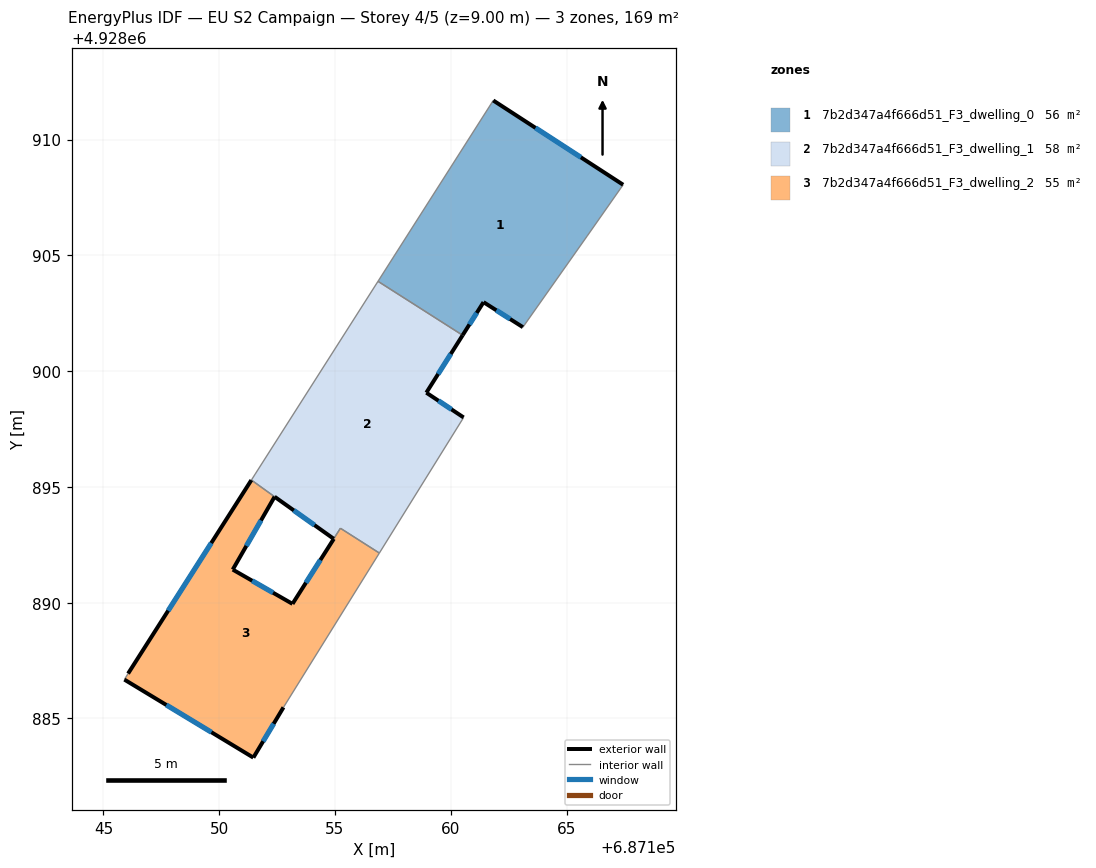
=== STOREY PLAN SPEC (per zone: floor XY polygon, exterior-wall plan segments, windows/doors) ===
zone 1: 7b2d347a4f666d51_F3_dwelling_0  (56.5 m²)
  floor: (687167.44, 4928908.05) (687165.89, 4928905.84) (687163.11, 4928901.90) (687161.42, 4928902.98) (687160.51, 4928901.55) (687156.86, 4928903.88) (687161.83, 4928911.69)
  exterior wall: (687167.44, 4928908.05) – (687161.83, 4928911.69)  [6.7 m]
    window: (687165.62, 4928909.23) – (687163.66, 4928910.50)  [2.5 m²]
  exterior wall: (687161.42, 4928902.98) – (687163.11, 4928901.90)  [2.0 m]
    window: (687161.97, 4928902.63) – (687162.56, 4928902.25)  [0.7 m²]
  exterior wall: (687160.51, 4928901.55) – (687161.42, 4928902.98)  [1.7 m]
    window: (687160.81, 4928902.01) – (687161.12, 4928902.51)  [0.6 m²]
  interior walls: 4
zone 2: 7b2d347a4f666d51_F3_dwelling_1  (58.3 m²)
  floor: (687160.51, 4928901.55) (687158.94, 4928899.07) (687160.55, 4928898.00) (687156.92, 4928892.14) (687155.23, 4928893.21) (687154.94, 4928892.76) (687152.39, 4928894.58) (687151.39, 4928895.30) (687151.56, 4928895.56) (687156.86, 4928903.88)
  exterior wall: (687158.94, 4928899.07) – (687160.51, 4928901.55)  [2.9 m]
    window: (687159.45, 4928899.88) – (687160.00, 4928900.74)  [1.1 m²]
  exterior wall: (687160.56, 4928898.00) – (687158.94, 4928899.07)  [1.9 m]
    window: (687160.03, 4928898.35) – (687159.47, 4928898.72)  [0.7 m²]
  exterior wall: (687152.39, 4928894.58) – (687154.94, 4928892.76)  [3.1 m]
    window: (687153.22, 4928893.98) – (687154.11, 4928893.35)  [1.1 m²]
  interior walls: 7
zone 3: 7b2d347a4f666d51_F3_dwelling_2  (54.6 m²)
  floor: (687155.24, 4928893.21) (687156.92, 4928892.14) (687152.77, 4928885.48) (687151.47, 4928883.31) (687145.90, 4928886.68) (687146.06, 4928886.94) (687151.39, 4928895.29) (687152.39, 4928894.58) (687150.58, 4928891.43) (687153.17, 4928889.95)
  exterior wall: (687150.58, 4928891.43) – (687152.39, 4928894.58)  [3.6 m]
    window: (687151.17, 4928892.45) – (687151.80, 4928893.55)  [1.3 m²]
  exterior wall: (687153.17, 4928889.95) – (687150.58, 4928891.43)  [3.0 m]
    window: (687152.33, 4928890.43) – (687151.42, 4928890.95)  [1.1 m²]
  exterior wall: (687151.47, 4928883.31) – (687152.78, 4928885.48)  [2.5 m]
    window: (687151.90, 4928884.01) – (687152.35, 4928884.77)  [0.9 m²]
  exterior wall: (687145.91, 4928886.68) – (687151.47, 4928883.31)  [6.5 m]
    window: (687147.72, 4928885.58) – (687149.66, 4928884.40)  [2.4 m²]
  exterior wall: (687151.39, 4928895.29) – (687146.06, 4928886.94)  [9.9 m]
    window: (687149.66, 4928892.58) – (687147.80, 4928889.66)  [3.6 m²]
  exterior wall: (687154.95, 4928892.76) – (687153.17, 4928889.95)  [3.3 m]
    window: (687154.37, 4928891.84) – (687153.75, 4928890.86)  [1.2 m²]
  interior walls: 5

=== DERIVED (storey summary) ===
Building: EU S2 Campaign
Storey: 4 of 5  (floor level z = 9.00 m)
Storey gross floor area: 169.4 m²
Zones on this storey: 3
  - 7b2d347a4f666d51_F3_dwelling_0: floor 56.5 m²; exterior wall 10.4 m (31.2 m²); 3 window(s) 3.8 m²; WWR 12.2%
  - 7b2d347a4f666d51_F3_dwelling_1: floor 58.3 m²; exterior wall 8.0 m (24.0 m²); 3 window(s) 2.9 m²; WWR 12.2%
  - 7b2d347a4f666d51_F3_dwelling_2: floor 54.6 m²; exterior wall 28.9 m (86.6 m²); 6 window(s) 10.6 m²; WWR 12.2%
Zone adjacency (shared interzone walls):
  - 7b2d347a4f666d51_F3_dwelling_0 ↔ 7b2d347a4f666d51_F3_dwelling_1
  - 7b2d347a4f666d51_F3_dwelling_1 ↔ 7b2d347a4f666d51_F3_dwelling_2